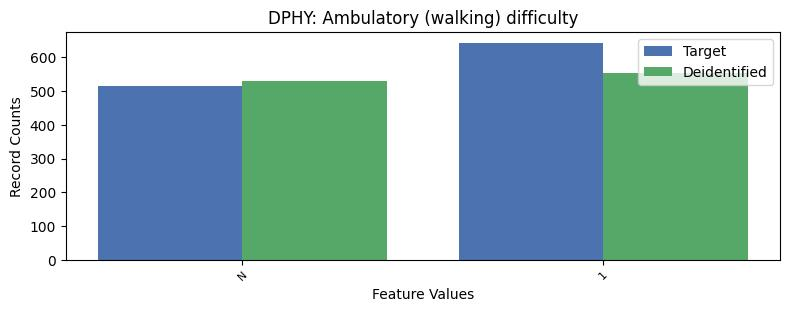

Values plotted in this chart, from the file beside it:
, DPHY, count_target, count_deidentified
0, 2, 8117, 8193
1, 1, 643, 554
2, -1, 516, 529
